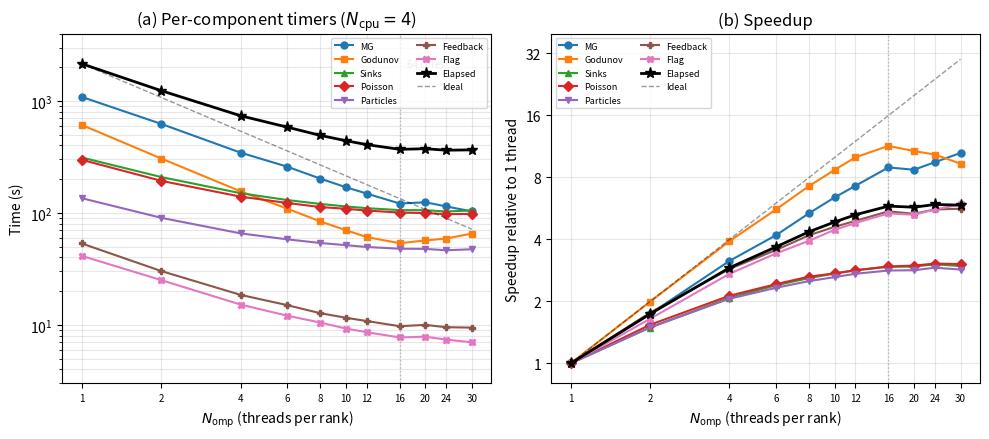

Reproduce this figure in Python. (Note: this script raises an exception after producing the figure.)
#!/usr/bin/env python3
"""Generate OMP scaling figure for cuRAMSES paper."""
import numpy as np
import matplotlib
matplotlib.use('Agg')
import matplotlib.pyplot as plt

# OMP scaling data: ncpu=4 fixed, varying OMP_NUM_THREADS
omp = np.array([1, 2, 4, 6, 8, 10, 12, 16, 20, 24, 30])
total_cores = 4 * omp

# Elapsed wall-clock time (seconds)
elapsed = np.array([2147.59, 1234.68, 736.68, 583.42, 492.53,
                    441.60, 407.30, 369.75, 374.30, 363.09, 365.59])

# Per-rank average timers (seconds)
data = {
    'MG':        np.array([1085.44, 623.45, 344.85, 258.76, 202.49,
                           169.65, 148.89, 121.24, 124.44, 114.31, 103.19]),
    'Godunov':   np.array([610.29, 306.07, 155.53, 109.07, 83.98,
                           70.14, 60.85, 53.61, 56.78, 59.02, 65.38]),
    'Sinks':     np.array([312.36, 209.03, 149.92, 130.33, 120.29,
                           114.24, 110.26, 105.91, 105.78, 102.99, 105.16]),
    'Poisson':   np.array([297.85, 193.33, 139.66, 122.71, 112.80,
                           108.85, 105.01, 100.72, 99.71, 97.50, 97.99]),
    'Particles': np.array([135.30, 90.40, 65.61, 58.06, 53.87,
                           51.54, 49.63, 47.87, 47.71, 46.38, 47.35]),
    'Feedback':  np.array([53.31, 30.24, 18.52, 15.00, 12.72,
                           11.58, 10.82, 9.73, 10.00, 9.53, 9.45]),
    'Flag':      np.array([41.34, 25.09, 15.17, 12.08, 10.49,
                           9.28, 8.60, 7.72, 7.84, 7.39, 6.99]),
}

# Compute speedup relative to OMP=1
ideal = omp.astype(float)

fig, (ax1, ax2) = plt.subplots(1, 2, figsize=(10, 4.5))

# --- Left panel: Component times ---
markers = ['o', 's', '^', 'D', 'v', 'P', 'X']
colors = ['#1f77b4', '#ff7f0e', '#2ca02c', '#d62728', '#9467bd', '#8c564b', '#e377c2']
labels = list(data.keys())

for i, label in enumerate(labels):
    ax1.plot(omp, data[label], marker=markers[i], color=colors[i],
             label=label, linewidth=1.5, markersize=5)

# Elapsed time
ax1.plot(omp, elapsed, 'k-', marker='*', markersize=8, linewidth=2,
         label='Elapsed', zorder=10)

# Ideal scaling reference (from OMP=1 elapsed)
ideal_time = elapsed[0] / omp
ax1.plot(omp, ideal_time, 'k--', linewidth=1, alpha=0.4, label='Ideal')

# Vertical line at physical core limit (64 cores / 4 MPI = 16 threads)
ax1.axvline(x=16, color='gray', linestyle=':', linewidth=1, alpha=0.5)
ax1.text(17, 2000, '64 cores', fontsize=7, color='gray', alpha=0.7)

ax1.set_xscale('log', base=2)
ax1.set_yscale('log')
ax1.set_xlabel(r'$N_{\rm omp}$ (threads per rank)')
ax1.set_ylabel('Time (s)')
ax1.set_xticks(omp)
ax1.set_xticklabels([str(n) for n in omp], fontsize=7)
ax1.set_ylim(3, 4000)
ax1.legend(fontsize=6.5, ncol=2, loc='upper right')
ax1.set_title(r'(a) Per-component timers ($N_{\rm cpu}=4$)')
ax1.grid(True, alpha=0.3, which='both')

# --- Right panel: Speedup ---
for i, label in enumerate(labels):
    speedup = data[label][0] / data[label]
    ax2.plot(omp, speedup, marker=markers[i], color=colors[i],
             label=label, linewidth=1.5, markersize=5)

# Elapsed speedup
speedup_elapsed = elapsed[0] / elapsed
ax2.plot(omp, speedup_elapsed, 'k-', marker='*', markersize=8, linewidth=2,
         label='Elapsed', zorder=10)

# Ideal scaling line
ax2.plot(omp, ideal, 'k--', linewidth=1, alpha=0.4, label='Ideal')

# Vertical line at physical core limit
ax2.axvline(x=16, color='gray', linestyle=':', linewidth=1, alpha=0.5)

ax2.set_xscale('log', base=2)
ax2.set_yscale('log', base=2)
ax2.set_xlabel(r'$N_{\rm omp}$ (threads per rank)')
ax2.set_ylabel('Speedup relative to 1 thread')
ax2.set_xticks(omp)
ax2.set_xticklabels([str(n) for n in omp], fontsize=7)
ax2.set_yticks([1, 2, 4, 8, 16, 32])
ax2.set_yticklabels(['1', '2', '4', '8', '16', '32'])
ax2.set_ylim(0.8, 40)
ax2.legend(fontsize=6.5, ncol=2, loc='upper left')
ax2.set_title('(b) Speedup')
ax2.grid(True, alpha=0.3, which='both')

plt.tight_layout()
plt.savefig('/gpfs/kjhan/Hydro/CUBE_HR5/code_cube/misc/omp_scaling.pdf',
            bbox_inches='tight', dpi=150)
plt.savefig('/gpfs/kjhan/Hydro/CUBE_HR5/code_cube/misc/omp_scaling.png',
            bbox_inches='tight', dpi=150)
print('Saved omp_scaling.pdf and omp_scaling.png')
